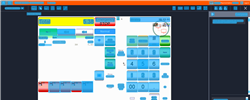
Task: Trigger Based Attended Automation
Workflow: NAMOS_MY_Prepay_Fuelpoint5_TechronD_RM1

Step 1: Computer Vision in window 'Web Rep Console*' (msedge.exe)

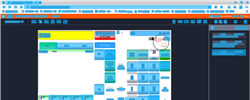
Step 2: CV refresh

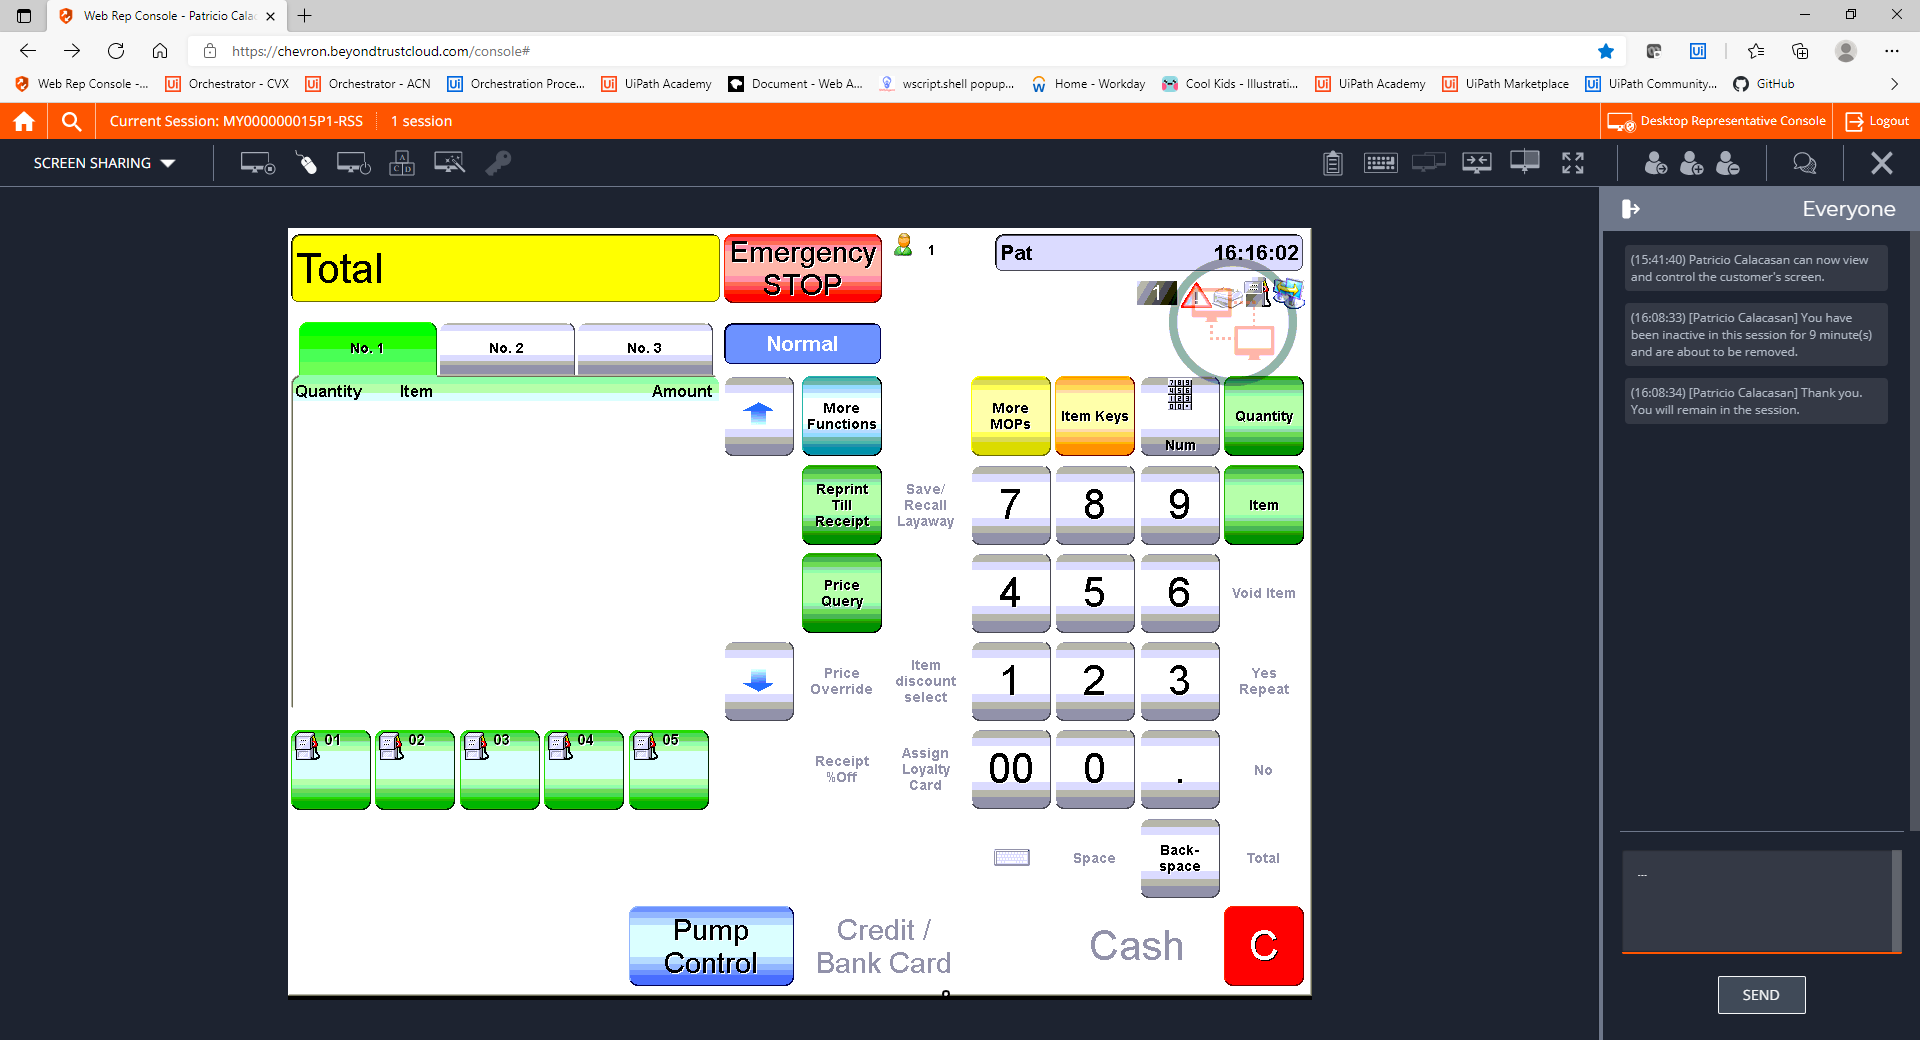
Step 3: CVCache

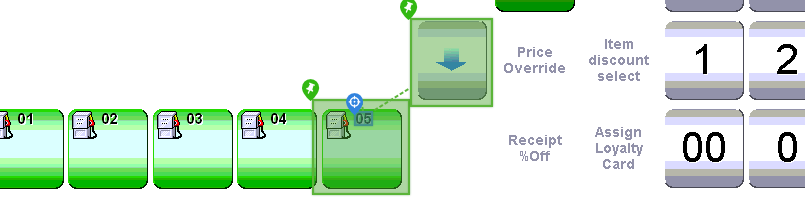
Step 4 [try]: CV Click - Text

Step 5: CvDescriptor (same screen as step 4)

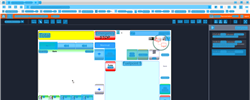
Step 6: CVRefresh

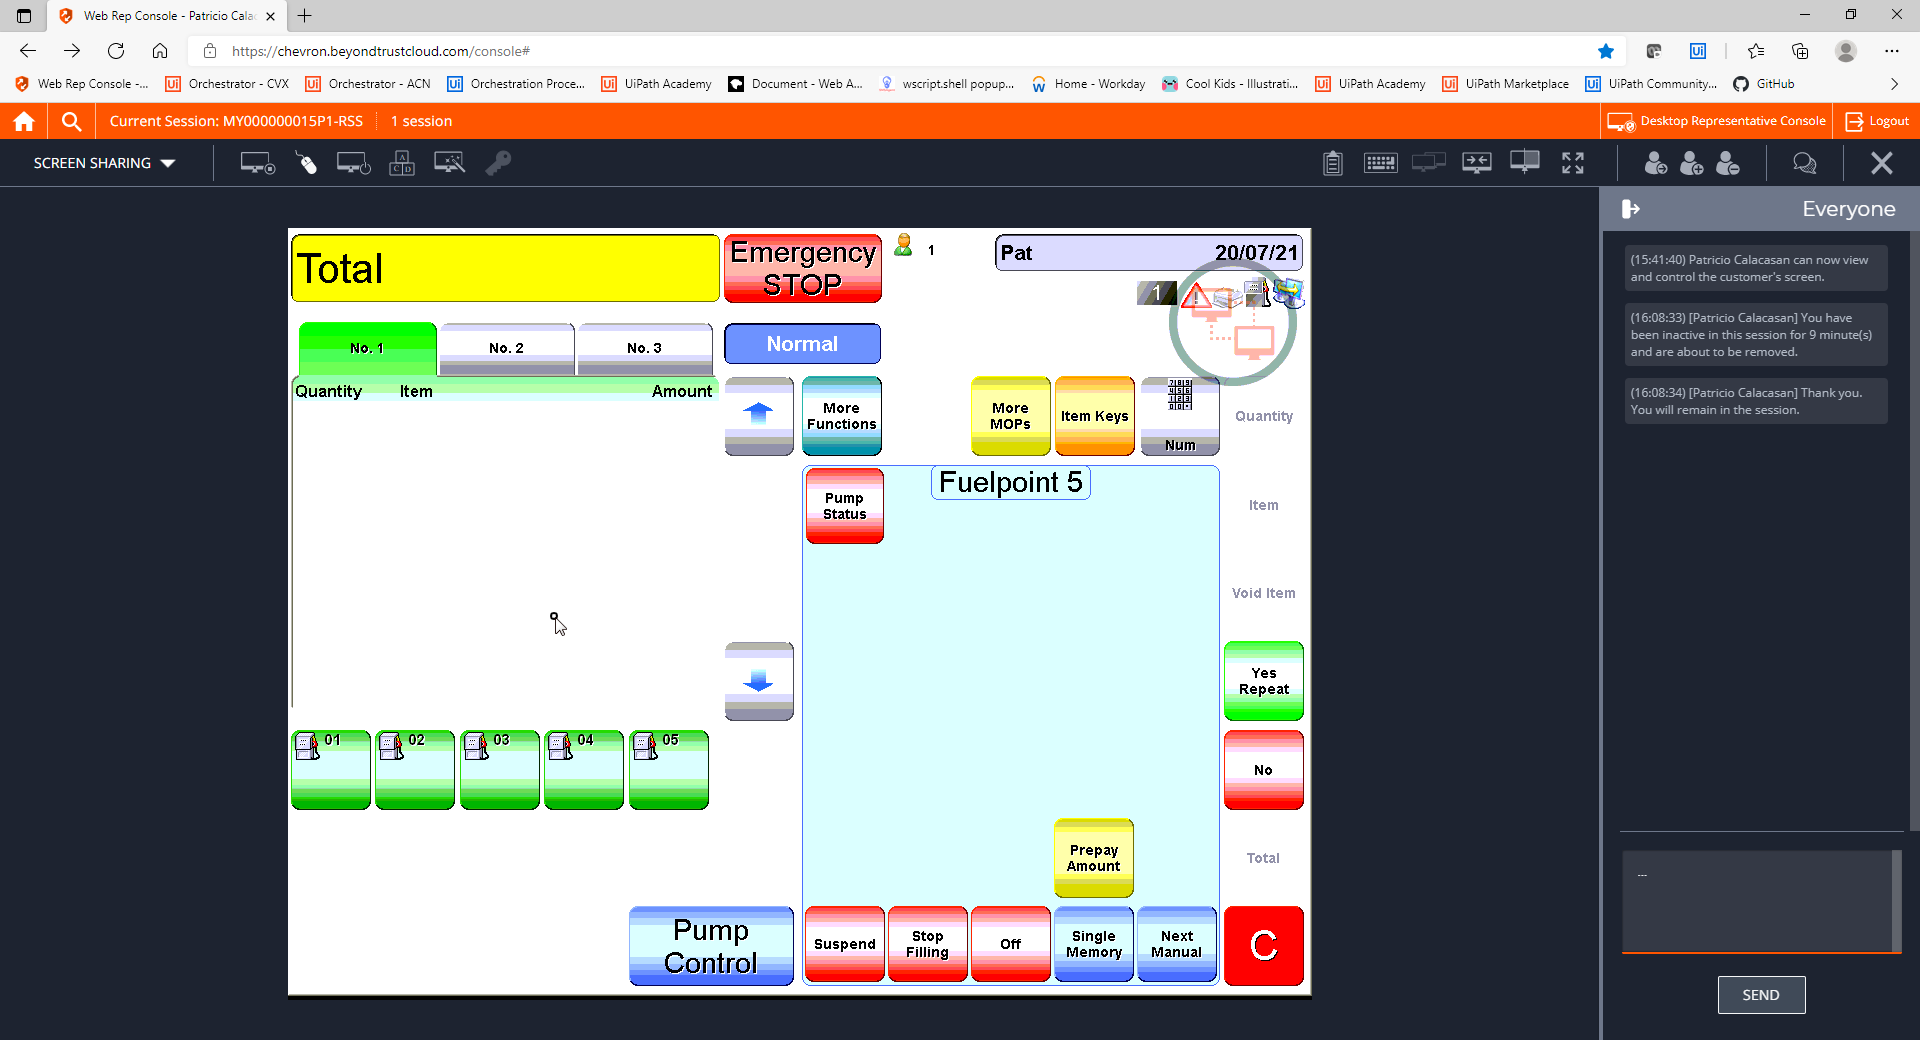
Step 7: CVCache

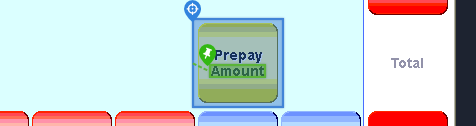
Step 8 [try]: CV Click - Icon

Step 9: CvDescriptor (same screen as step 8)

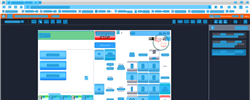
Step 10: CV refresh

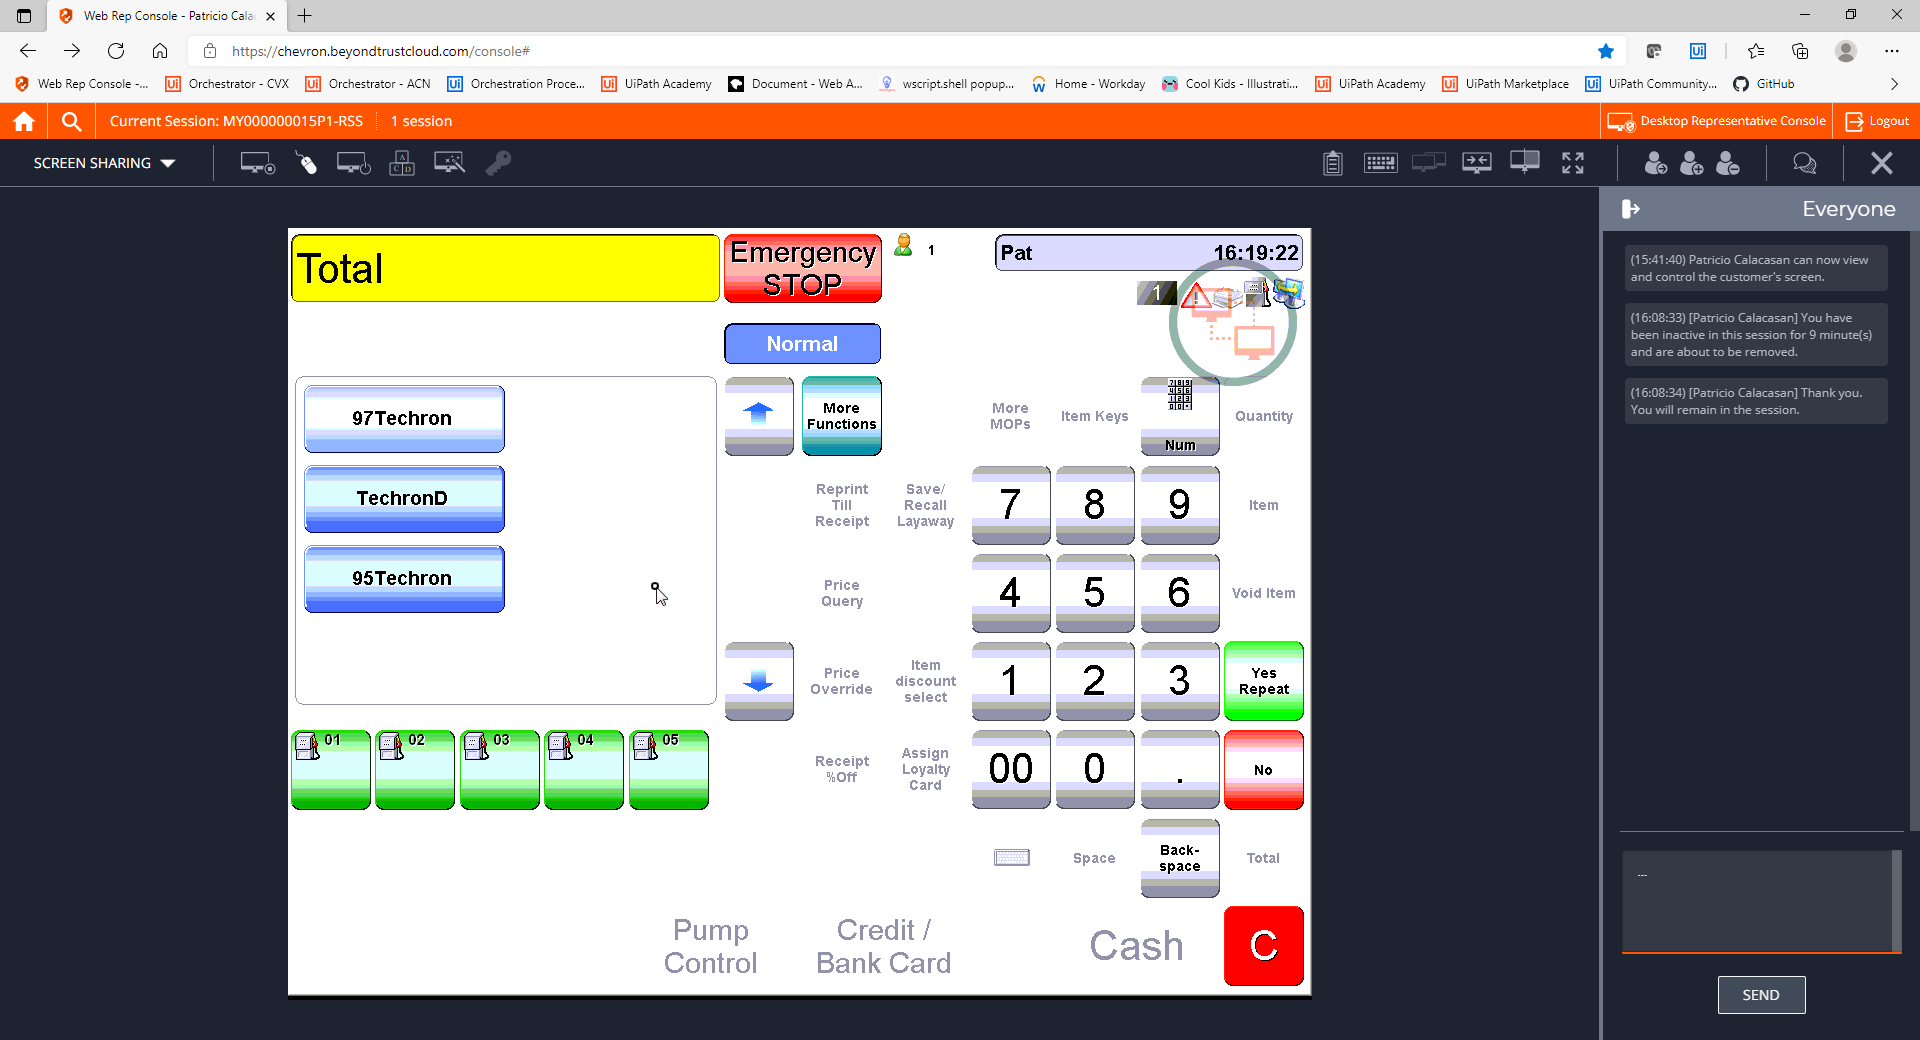
Step 11: CVCache

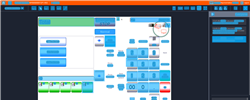
Step 12: CV refresh

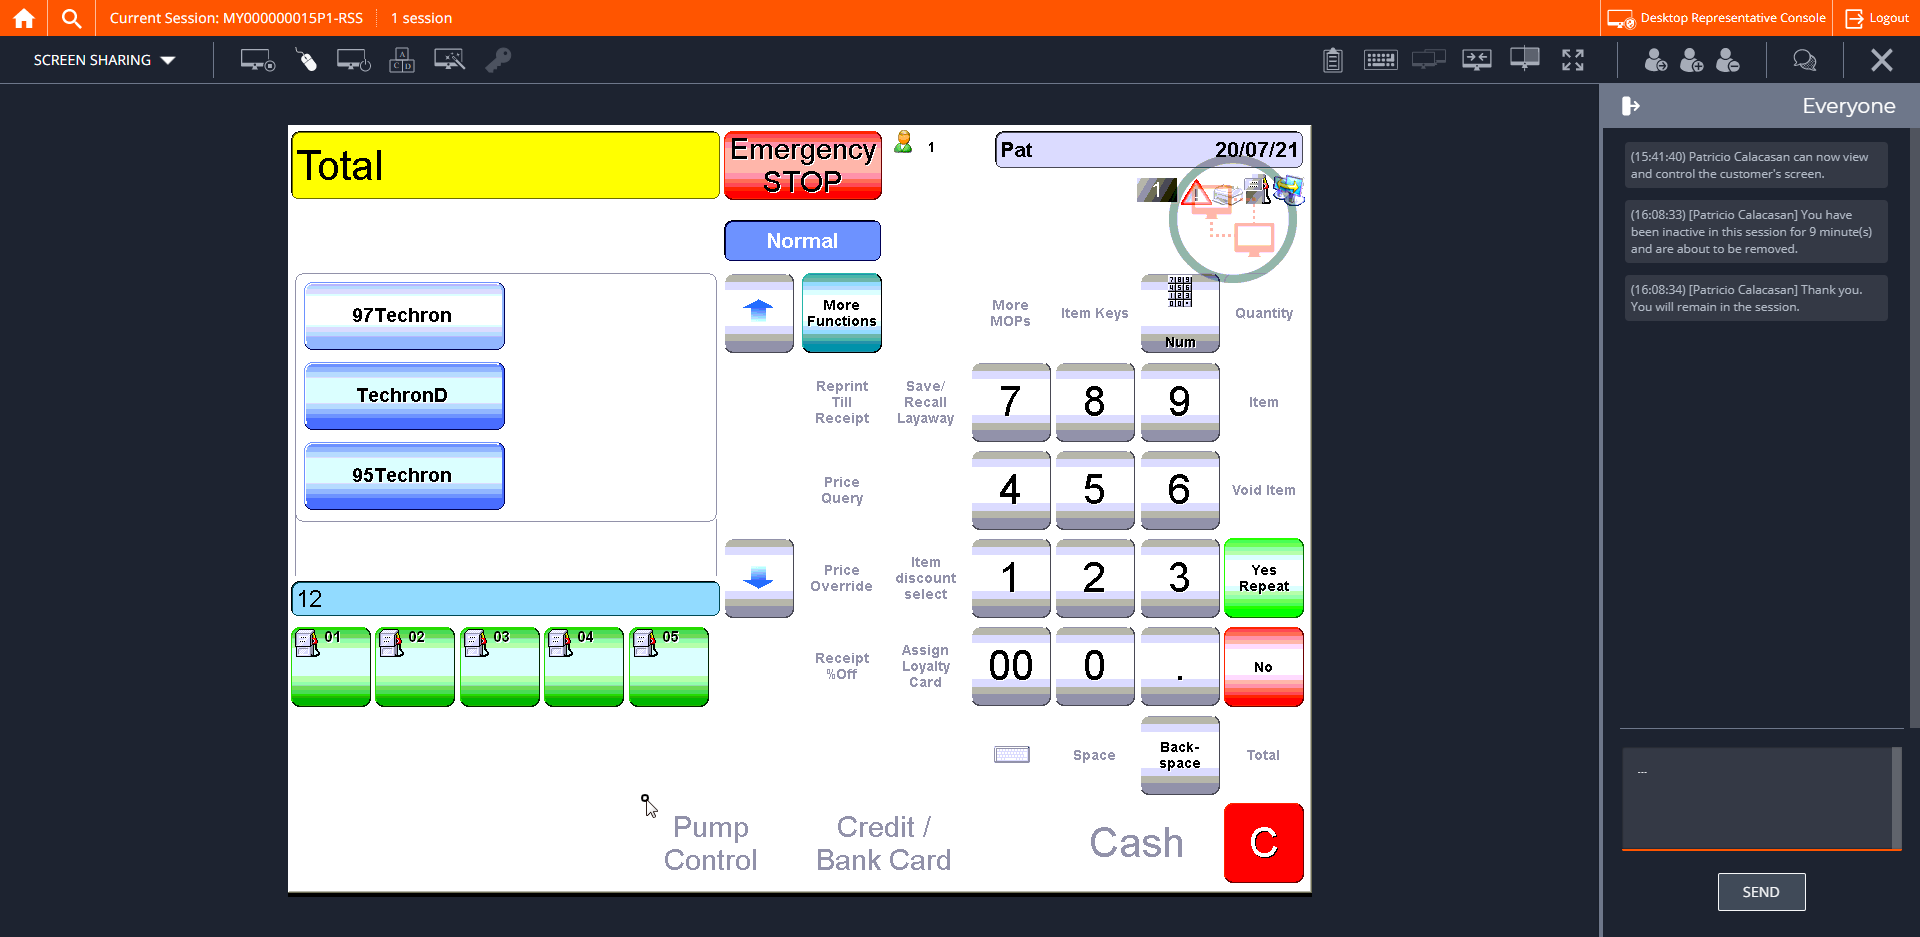
Step 13: CVCache

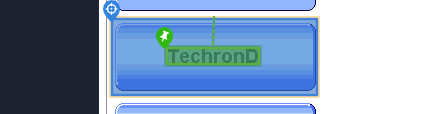
Step 14 [try]: CV Click - Button

Step 15: CvDescriptor (same screen as step 14)

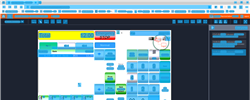
Step 16: CV refresh

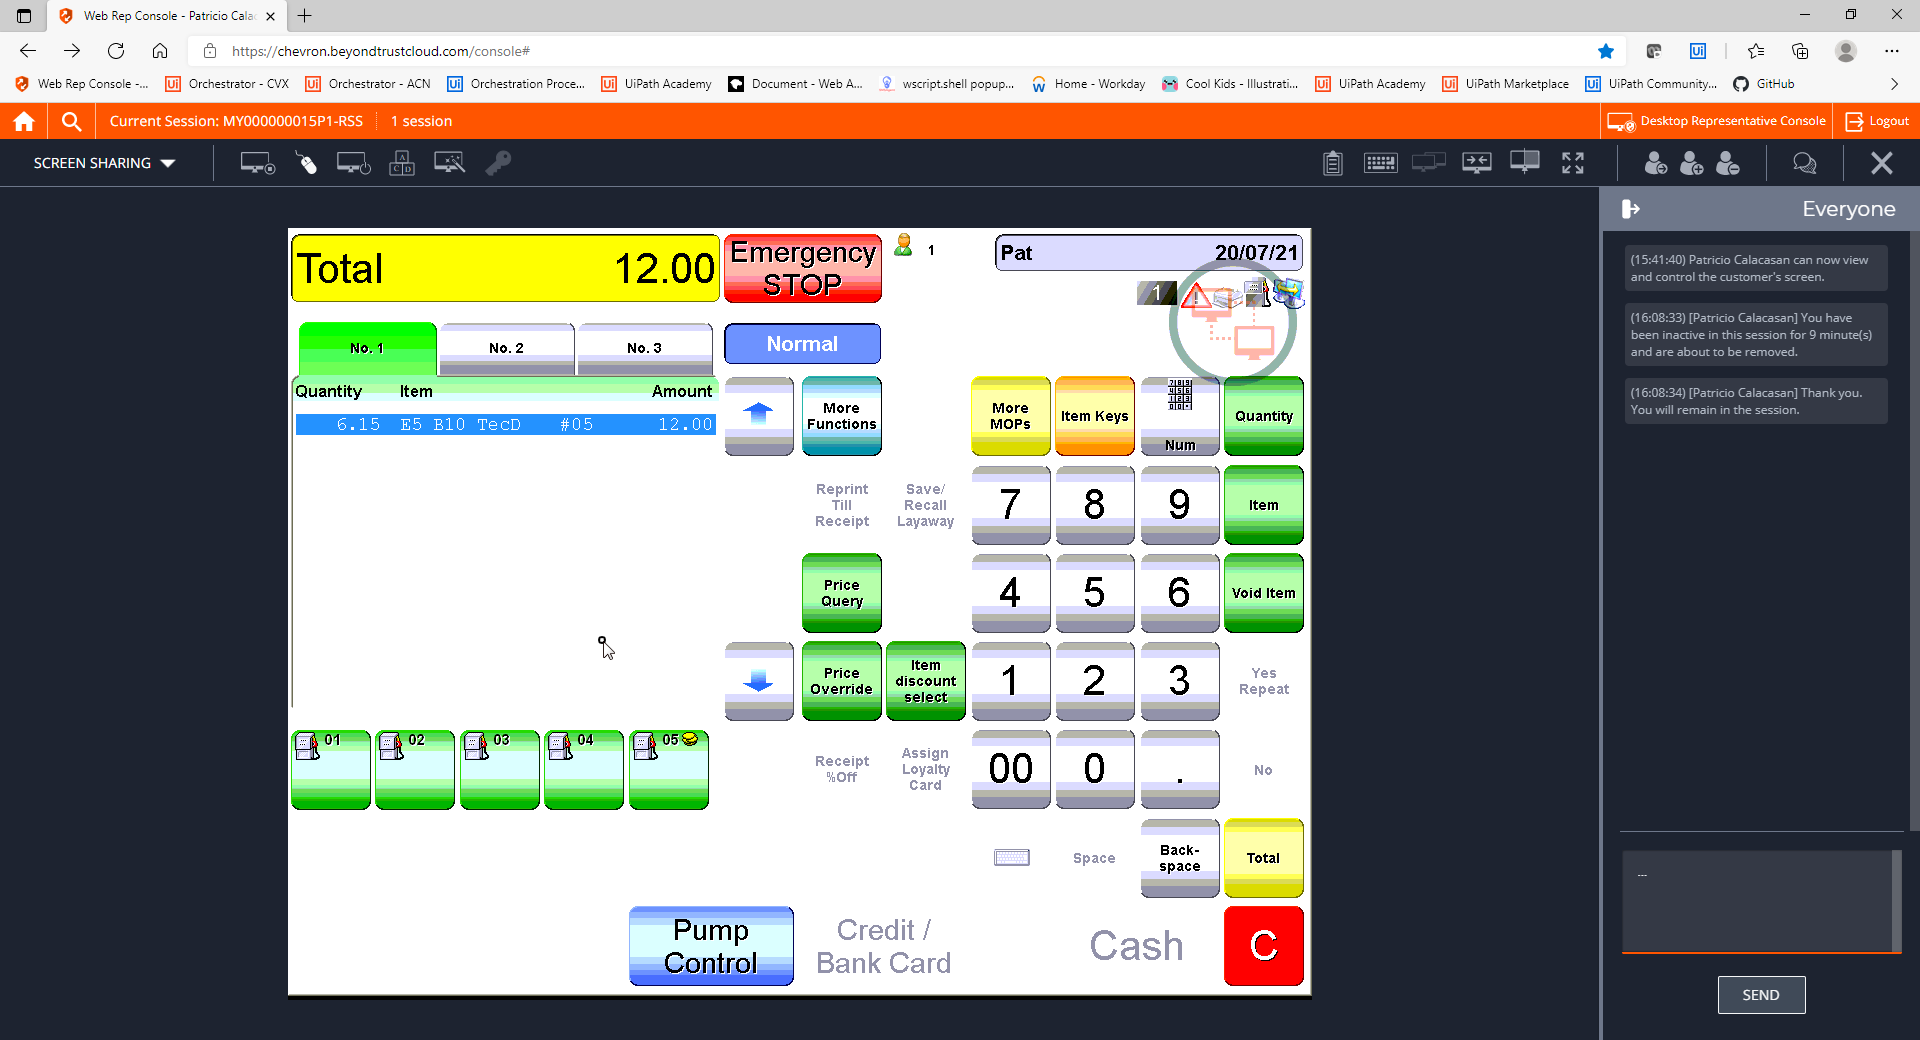
Step 17: CVCache

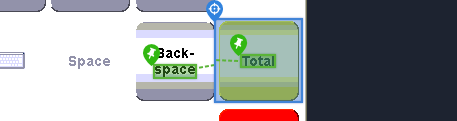
Step 18 [try]: CV Click - Button

Step 19: CvDescriptor (same screen as step 18)

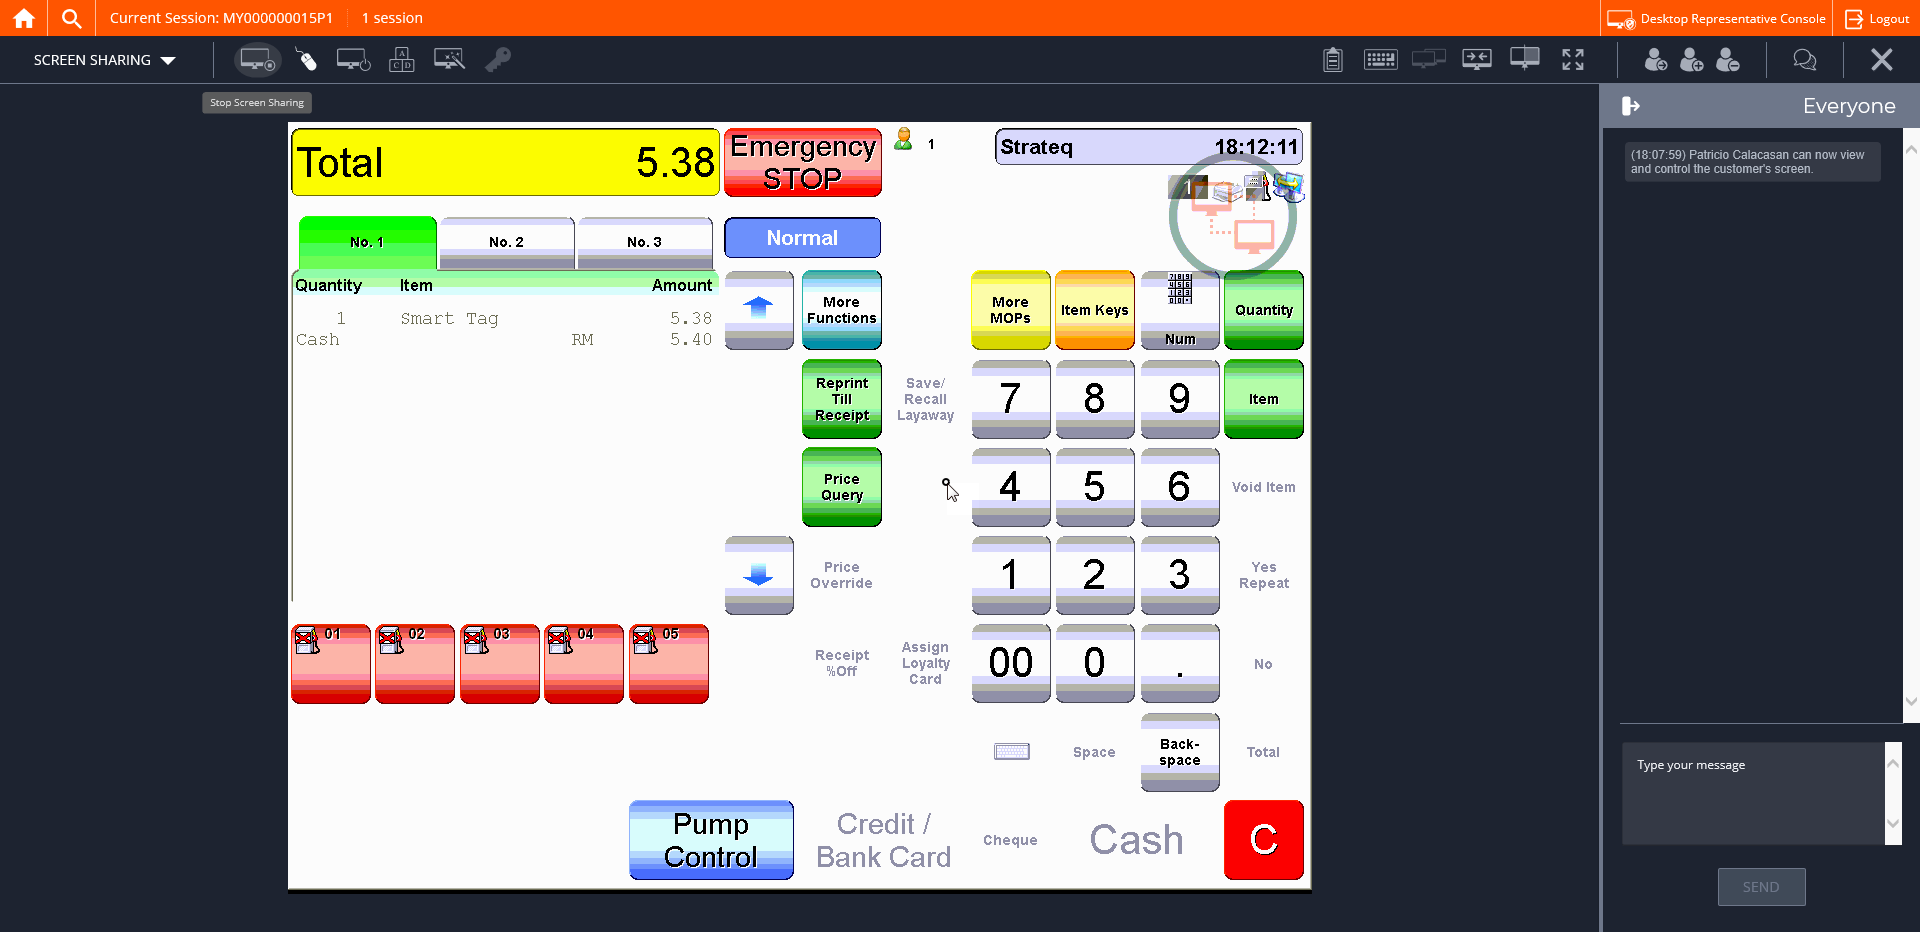
Step 20: CVCache